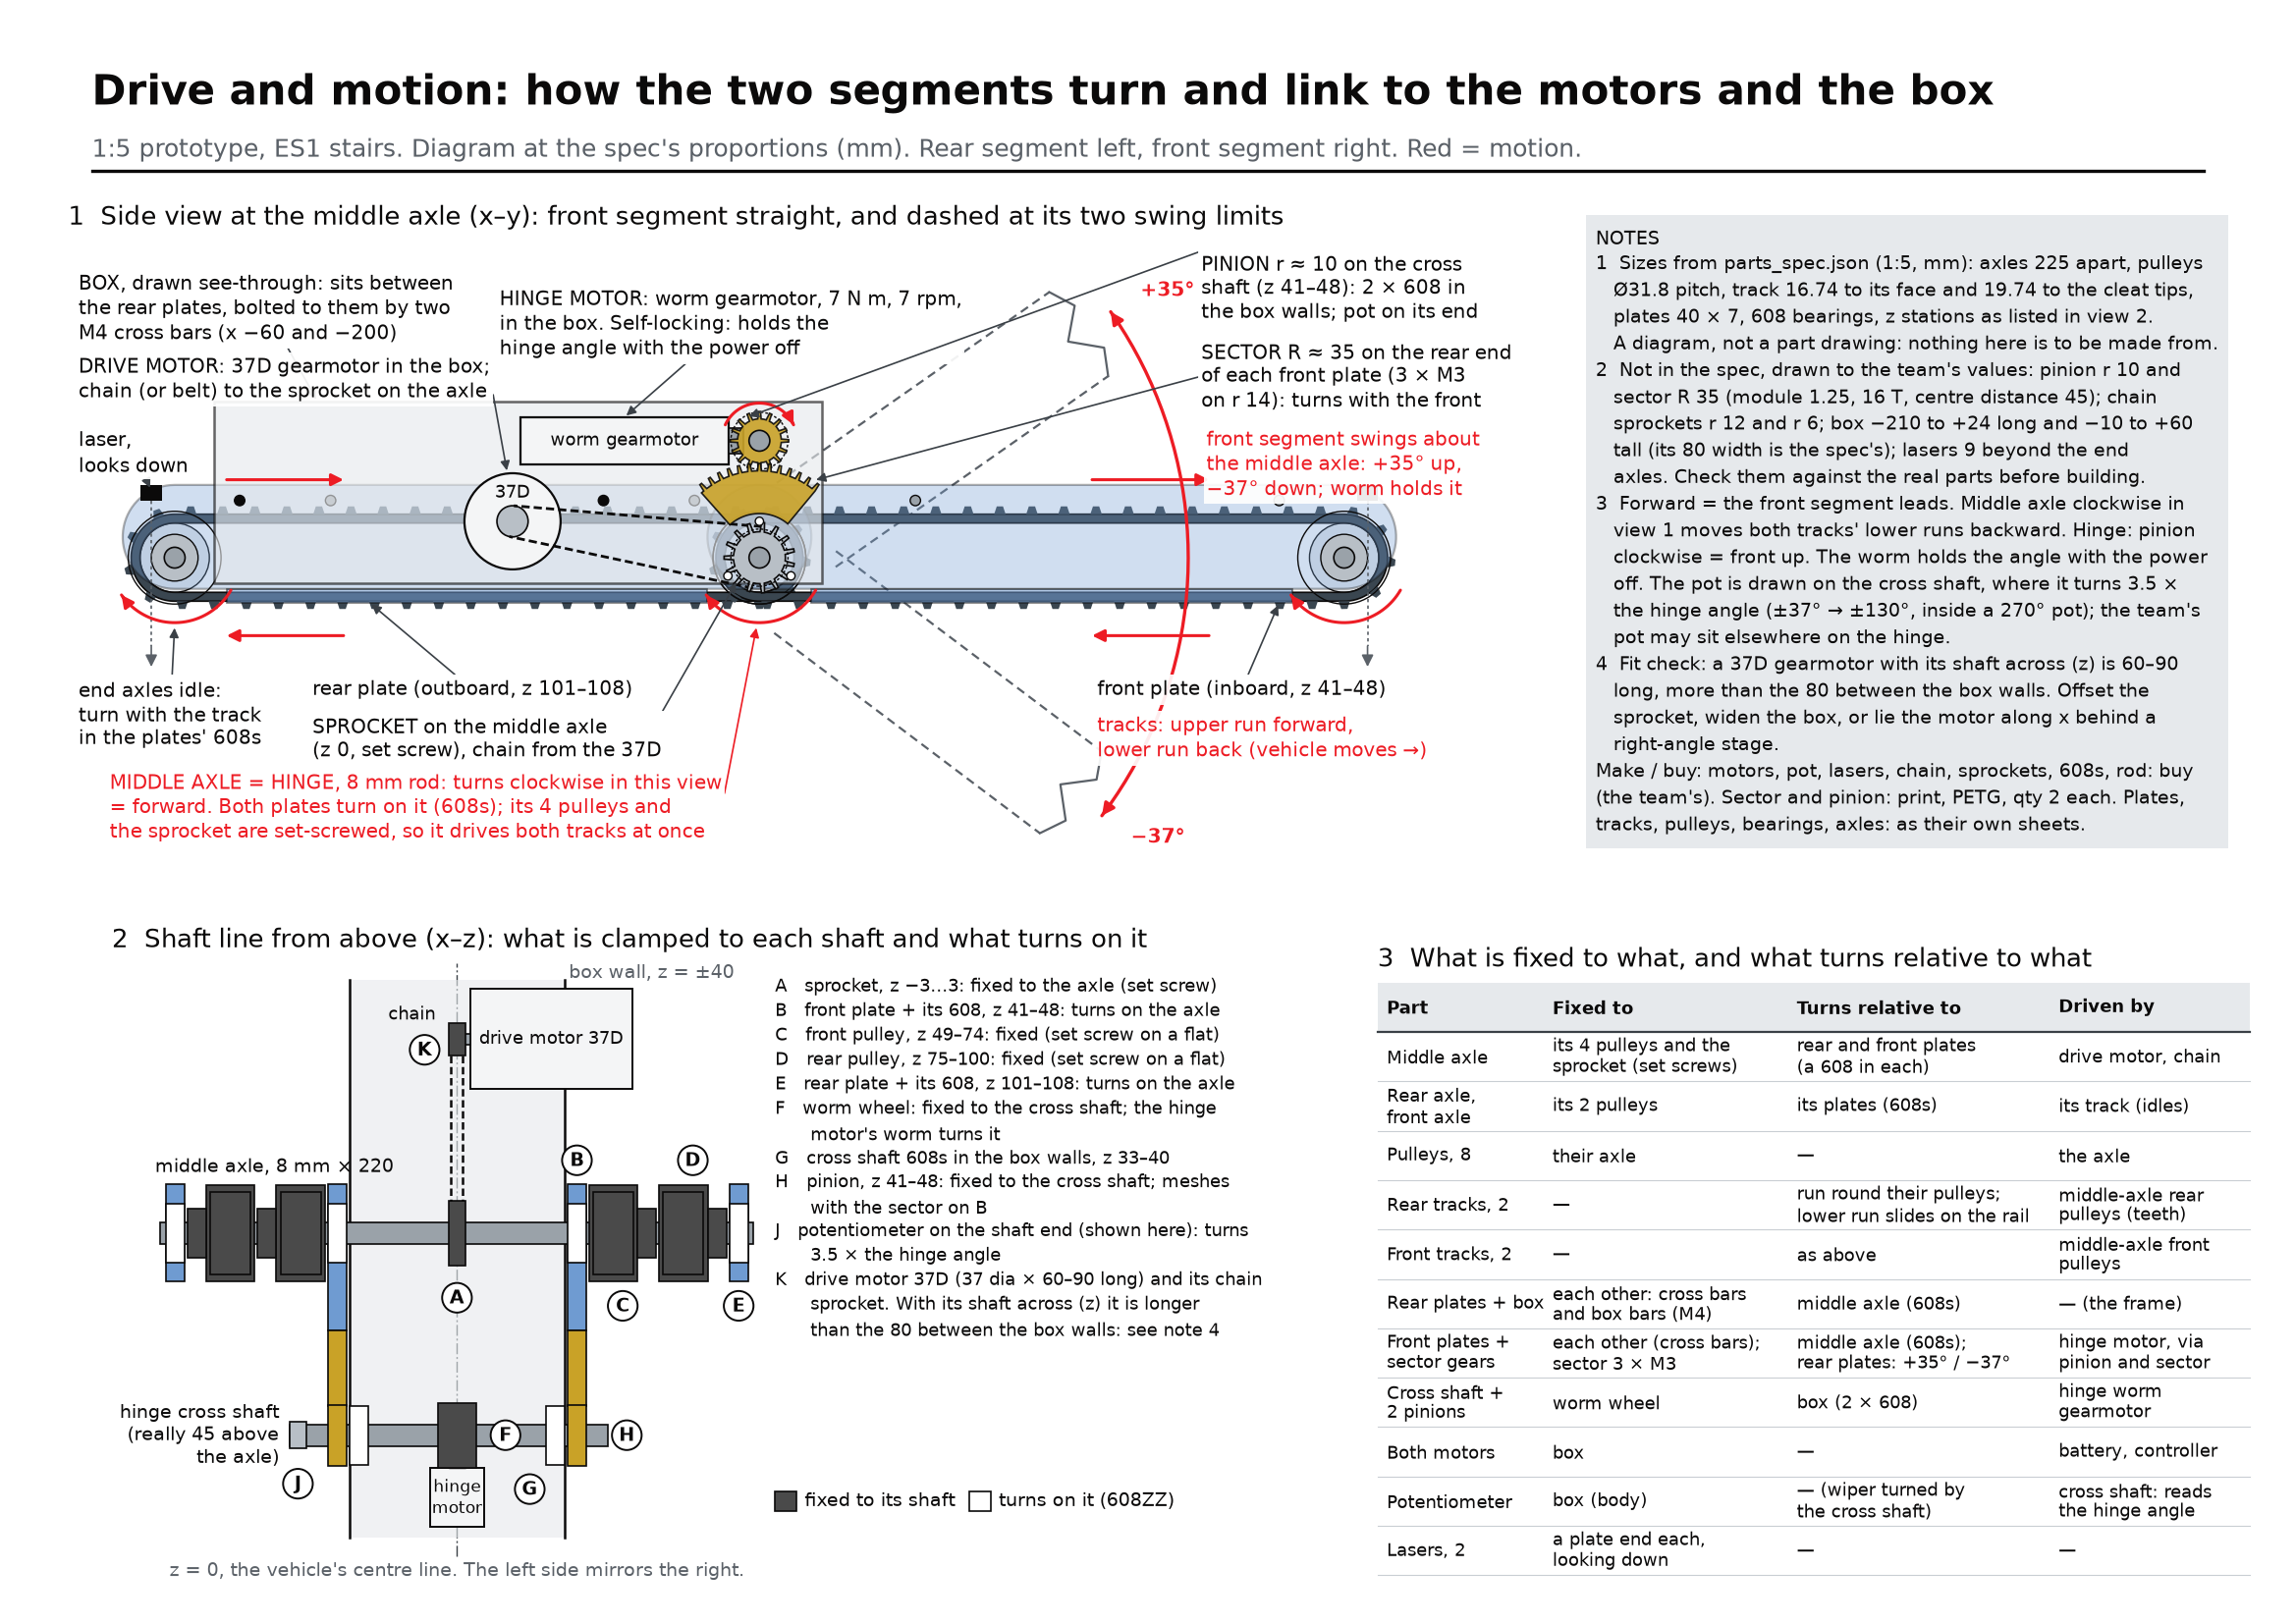

Generate this figure with Python:
#!/usr/bin/env python3
"""Drive and motion sheet: how the parts of the two track segments turn, and how they link to
the two motors and the box. A diagram at the spec's proportions, not a dimensioned part drawing.

Numbers come from ../parts_spec.json (1:5, mm). What the spec does not give (box length and
height, hinge gear radii, sprocket and motor sizes, laser position) is marked DERIVED below and
listed in the sheet's note block.
"""
import math
import sys
from pathlib import Path

import numpy as np

sys.path.insert(0, str(Path(__file__).resolve().parents[1]))
from matplotlib.lines import Line2D  # noqa: E402
from matplotlib.patches import Circle, FancyArrowPatch, PathPatch, Polygon, Rectangle  # noqa: E402
from matplotlib.path import Path as MPath  # noqa: E402

from drawing import DIM, FILL, INK, MUTED, RED, SPEC, circle, save, sheet  # noqa: E402

# ----------------------------------------------------------------------------- from the spec
P = SPEC["parts"]
L = SPEC["segment"]["axle_to_axle_mm"]  # 225
R_FACE = SPEC["segment"]["axle_to_track_face_mm"]  # 16.74
R_TIP = SPEC["segment"]["axle_to_cleat_tip_mm"]  # 19.74
CLEAT = P["track"]["cleats"]
R_IN = R_FACE - (P["track"]["total_thickness_mm"] - CLEAT["height_mm"])  # 13.34: tooth tips = rail top face
R_PULLEY = P["pulley"]["outside_dia_mm"] / 2  # 15.35
R_FLANGE = P["pulley"]["flange_dia_mm"] / 2  # 17.85
R_HUB = P["pulley"]["hub_dia_mm"] / 2  # 9
R_AXLE = P["axle"]["dia_mm"] / 2  # 4
R_BRG = P["bearing"]["outside_dia_mm"] / 2  # 11
PL = P["side_plate"]["plate"]
PLATE_BOT, PLATE_TOP, PLATE_R = -PL["bottom_edge_below_axle_mm"], PL["top_edge_above_axle_mm"], 20.0
RAIL = P["side_plate"]["rail"]
RAIL_BOT = -RAIL["top_face_below_axle_mm"] - RAIL["thickness_mm"]
BAR_X, BAR_Y = P["side_plate"]["cross_bar_holes"]["at_x_mm"], P["side_plate"]["cross_bar_holes"]["above_axle_mm"]
BOX_BAR_X = [-60, -200]  # rear_plate_extra: from the middle axle, towards the rear
SECTOR_BOLT_R = 14.0  # front_plate_extra: 3 x M3 on a 14 mm radius
AXLE_HALF = P["axle"]["lengths_mm"]["middle"] / 2  # 110
# z stations, one side (layout_decision.summary): box to 40 | front plate 41-48 | front lane 49-67 + hub 67-74 |
# rear lane 75-93 + hub 93-100 | rear plate 101-108
Z = dict(box=40, fplate=(41, 48), flane=(49, 67), fhub=(67, 74), rlane=(75, 93), rhub=(93, 100), rplate=(101, 108))
SWING_UP, SWING_DOWN = 35, 37  # deg, the team's hinge range

# ----------------------------------------------------------------------------- DERIVED (not in the spec)
BOX_X0, BOX_X1 = -210.0, 24.0  # spans the two box cross bars (-60, -200) and the sprocket at the middle axle; +24 = full-size 120 / 5
BOX_Y0, BOX_Y1 = -10.0, 60.0  # must enclose the axle sprocket and the cross shaft with its 608s (45 + 11)
R_PINION, R_SECTOR = 10.0, 35.0  # pitch radii, the team's values; centre distance 45
MODULE = 1.25  # printable teeth: pinion 16 T, sector 56 T if it were a full circle
PINION_C = (0.0, R_PINION + R_SECTOR)  # cross shaft straight above the middle axle
R_SPROCKET, R_MOTOR_SPROCKET = 12.0, 6.0  # chain sprockets, indicative
DRIVE_MOTOR_C, R_DRIVE_MOTOR = (-95.0, 14.0), 18.5  # Pololu 37D: 37 mm dia, seen end-on
HINGE_MOTOR = (-92.0, 36.0, 80.0, 18.0)  # x, y, w, h of the worm gearmotor body, lying along x
LASER_X = L + 9  # 45 mm beyond the end axle at full size, / 5
SWING_DRAWN = 150.0  # the swung positions are drawn this far from the hinge, then broken

FS = 7.2  # label font size on the sheet


# ----------------------------------------------------------------------------- geometry helpers
def stadium(x0, x1, yc, r, n=40):
    """Closed counter-clockwise outline of a bar from x0 to x1 with semicircular ends of radius r, centred on y = yc."""
    a1 = np.linspace(-math.pi / 2, math.pi / 2, n)
    a2 = np.linspace(math.pi / 2, 3 * math.pi / 2, n)
    right = np.c_[x1 + r * np.cos(a1), yc + r * np.sin(a1)]
    left = np.c_[x0 + r * np.cos(a2), yc + r * np.sin(a2)]
    return np.vstack([right, left])


def rot(pts, deg):
    a = math.radians(deg)
    m = np.array([[math.cos(a), -math.sin(a)], [math.sin(a), math.cos(a)]])
    return np.asarray(pts, float) @ m.T


def gear(cx, cy, n, module, a0=0.0, a1=360.0, phase=0.0):
    """Outline of a spur gear (or a sector of one, a0..a1 deg) with simple trapezoid teeth."""
    rp = n * module / 2
    rt, rr = rp + module, rp - 1.25 * module
    p = 360.0 / n
    pts = []
    k0, k1 = math.floor((a0 - phase) / p), math.ceil((a1 - phase) / p)
    for k in range(k0, k1 + 1):
        a = phase + k * p
        for da, r in ((0.0, rr), (0.3 * p, rr), (0.4 * p, rt), (0.6 * p, rt), (0.7 * p, rr), (p, rr)):
            if a0 <= a + da <= a1:
                pts.append((cx + r * math.cos(math.radians(a + da)), cy + r * math.sin(math.radians(a + da))))
    return np.array(pts), rt, rr


def cleats_along(outline, n, h, base, tip):
    """n small trapezoid cleats standing on a closed counter-clockwise outline, evenly spaced along it."""
    pts = np.vstack([outline, outline[:1]])
    seg = np.linalg.norm(np.diff(pts, axis=0), axis=1)
    s = np.r_[0, np.cumsum(seg)]
    out = []
    for i in range(n):
        d = s[-1] * i / n
        j = min(np.searchsorted(s, d, side="right") - 1, len(seg) - 1)
        t = (d - s[j]) / seg[j]
        p = pts[j] + t * (pts[j + 1] - pts[j])
        e = (pts[j + 1] - pts[j]) / seg[j]
        nrm = np.array([e[1], -e[0]])  # outward
        out.append(np.array([p - e * base / 2, p + e * base / 2, p + e * tip / 2 + nrm * h, p - e * tip / 2 + nrm * h]))
    return out


def ring_patch(ax, outer, inner, fc, lw=0.6, zorder=3):
    """A filled band between two closed outlines."""
    verts = np.vstack([outer, outer[:1], inner[::-1], inner[-1:]])
    codes = [MPath.MOVETO] + [MPath.LINETO] * (len(outer) - 1) + [MPath.CLOSEPOLY]
    codes += [MPath.MOVETO] + [MPath.LINETO] * (len(inner) - 1) + [MPath.CLOSEPOLY]
    ax.add_patch(PathPatch(MPath(verts, codes), fc=fc, ec=INK, lw=lw, zorder=zorder))


def arc_arrow(ax, c, r, a0, a1, color=RED, lw=1.1, heads="end", zorder=9):
    """A curved arrow about c from a0 to a1 (deg, drawn in that direction), arrowhead at the end (or both)."""
    a = np.radians(np.linspace(a0, a1, 40))
    xs, ys = c[0] + r * np.cos(a), c[1] + r * np.sin(a)
    ax.plot(xs, ys, color=color, lw=lw, zorder=zorder, solid_capstyle="round")
    for h in (("end", "start") if heads == "both" else (heads,)):
        p0, p1 = ((xs[-2], ys[-2]), (xs[-1], ys[-1])) if h == "end" else ((xs[1], ys[1]), (xs[0], ys[0]))
        ax.add_patch(FancyArrowPatch(p0, p1, arrowstyle="-|>", mutation_scale=9, color=color, lw=lw, zorder=zorder, shrinkA=0, shrinkB=0))


def straight_arrow(ax, p0, p1, color=RED, lw=1.1, zorder=9):
    ax.add_patch(FancyArrowPatch(p0, p1, arrowstyle="-|>", mutation_scale=9, color=color, lw=lw, zorder=zorder, shrinkA=0, shrinkB=0))


def note(ax, xy, xytext, text, ha="left", va="top", relpos=(0.5, 0.5), color=INK, arrow=True, fontsize=FS):
    """Label with a leader. relpos picks where on the text box the leader starts ((0,0) bottom left .. (1,1) top right)."""
    kw = dict(fontsize=fontsize, color=color, ha=ha, va=va, linespacing=1.25, zorder=12,
              bbox=dict(fc="white", ec="none", pad=1.0, alpha=0.92))
    if arrow:
        kw["arrowprops"] = dict(arrowstyle="-|>", lw=0.6, color=RED if color == RED else DIM, mutation_scale=7, shrinkA=0, shrinkB=1, relpos=relpos)
    ax.annotate(text, xy=xy, xytext=xytext, **kw)


# ----------------------------------------------------------------------------- view 1: side view at the middle axle
def draw_segment(ax, x0, x1, angle=0.0, swung=False, front=False):
    """One segment (plate, rail, cross bars, track, pulleys, axles) about the middle axle at (0, 0);
    the segment's axles are at x0 and x1 (x1 = middle axle for the rear, x0 = middle axle for the front)."""
    T = lambda pts: rot(pts, angle)
    if swung:  # only the cleat-tip envelope, SWING_DRAWN long, then a break
        s0, s1, w = 22.0, SWING_DRAWN, R_TIP
        for sgn in (1, -1):
            ax.plot(*T([(s0, sgn * w), (s1, sgn * w)]).T, color=MUTED, lw=0.8, ls=(0, (4, 2.5)), zorder=2)
        zig = T([(s1, w), (s1 + 5, w * 0.5), (s1 - 5, 0), (s1 + 5, -w * 0.5), (s1, -w)])
        ax.plot(zig[:, 0], zig[:, 1], color=MUTED, lw=0.8, zorder=2)
        return
    track_face = stadium(x0, x1, 0, R_FACE, 60)
    # plate: 40 tall stadium with R20 ends; bottom edge 12 below the axle, top 28 above -> arcs centred 8 above
    yc = (PLATE_BOT + PLATE_TOP) / 2
    ax.add_patch(Polygon(T(stadium(x0, x1, yc, PLATE_R)), closed=True, fc=FILL["petg"], ec=INK, lw=0.8, alpha=0.32, zorder=4))
    # rail + web under the lower run, from 20 to 205 along the segment
    rx0, rx1 = x0 + RAIL["from_x_mm"], x0 + RAIL["to_x_mm"]
    ax.add_patch(Polygon(T([(rx0, PLATE_BOT), (rx1, PLATE_BOT), (rx1, RAIL_BOT), (rx0, RAIL_BOT)]), closed=True,
                         fc=FILL["petg"], ec=INK, lw=0.6, alpha=0.55, zorder=4))
    # track: band from the tooth tips (13.34) to the face (16.74), cleats outside
    ring_patch(ax, T(track_face), T(stadium(x0, x1, 0, R_IN, 60)), FILL["tpu"], zorder=3)
    for c in cleats_along(track_face, CLEAT["count"], CLEAT["height_mm"], CLEAT["base_width_mm"], CLEAT["tip_width_mm"]):
        ax.add_patch(Polygon(T(c), closed=True, fc=FILL["tpu"], ec="none", zorder=3))
    # cross bars (M4 rod + spacer) and, on the rear segment, the two box cross bars
    for bx in BAR_X:
        p = T([(x0 + bx, BAR_Y)])[0]
        circle(ax, p[0], p[1], 2.0, fill=FILL["steel"], lw=0.5).set_zorder(5)
    if not front:
        for bx in BOX_BAR_X:
            circle(ax, bx, BAR_Y, 2.0, fill=INK, lw=0.5).set_zorder(8)
    # pulleys and axles
    for cx in (x0, x1):
        p = T([(cx, 0.0)])[0]
        circle(ax, p[0], p[1], R_IN, fill=FILL["light"], lw=0.5).set_zorder(2)
        circle(ax, p[0], p[1], R_FLANGE, fill="none", lw=0.5).set_zorder(5)
        circle(ax, p[0], p[1], R_HUB, fill=FILL["bearing"], lw=0.5).set_zorder(5)
        circle(ax, p[0], p[1], R_AXLE, fill=FILL["steel"], lw=0.6).set_zorder(6)


def side_view(ax):
    draw_segment(ax, -L, 0.0)  # rear, to the left
    draw_segment(ax, 0.0, L, front=True)  # front, straight
    draw_segment(ax, 0.0, L, angle=SWING_UP, swung=True, front=True)
    draw_segment(ax, 0.0, L, angle=-SWING_DOWN, swung=True, front=True)

    # box (inboard of everything: drawn see-through) with its two motors
    ax.add_patch(Rectangle((BOX_X0, BOX_Y0), BOX_X1 - BOX_X0, BOX_Y1 - BOX_Y0, fc=FILL["light"], ec=INK, lw=0.9, alpha=0.62, zorder=6))
    mx, my = DRIVE_MOTOR_C
    circle(ax, mx, my, R_DRIVE_MOTOR, fill="#f4f5f6", lw=0.8).set_zorder(7)
    circle(ax, mx, my, R_MOTOR_SPROCKET, fill=FILL["bearing"], lw=0.6).set_zorder(7)
    ax.text(mx, my + 7.5, "37D", fontsize=6.5, ha="center", va="bottom", color=INK, zorder=8)
    # chain: the two outer tangents between the motor sprocket and the axle sprocket
    d = math.hypot(mx, my)
    base = math.atan2(my, mx)  # direction axle -> motor
    off = math.acos((R_SPROCKET - R_MOTOR_SPROCKET) / d)
    for sgn in (1, -1):
        a = base + sgn * off
        ax.plot([R_SPROCKET * math.cos(a), mx + R_MOTOR_SPROCKET * math.cos(a)],
                [R_SPROCKET * math.sin(a), my + R_MOTOR_SPROCKET * math.sin(a)], color=INK, lw=1.0, zorder=7, dashes=(3, 1.5))
    spk, _, _ = gear(0, 0, 15, 1.6)  # drive sprocket on the middle axle, 24 mm across
    ax.add_patch(Polygon(spk, closed=True, fc=FILL["bearing"], ec=INK, lw=0.6, zorder=7))
    hx, hy, hw, hh = HINGE_MOTOR
    ax.add_patch(Rectangle((hx, hy), hw, hh, fc="#f4f5f6", ec=INK, lw=0.8, zorder=7))
    ax.add_patch(Rectangle((hx + hw, hy + 4), 6, hh - 8, fc=FILL["steel"], ec=INK, lw=0.6, zorder=7))  # worm on the motor shaft
    ax.text(hx + hw / 2, hy + hh / 2, "worm gearmotor", fontsize=6.5, ha="center", va="center", color=INK, zorder=8)
    # cross shaft (608 in the box walls) with the worm wheel inside the box and the pinion outside it, at z 41-48
    px, py = PINION_C
    circle(ax, px, py, R_BRG, fill="none", lw=0.5, ls=(0, (2, 1.5))).set_zorder(7)
    pin, rt_p, _ = gear(px, py, 16, MODULE, phase=270 - 0.5 * 360 / 16)
    ax.add_patch(Polygon(pin, closed=True, fc=FILL["pla"], ec=INK, lw=0.6, zorder=8, alpha=0.9))
    circle(ax, px, py, R_AXLE, fill=FILL["steel"], lw=0.6).set_zorder(9)
    # sector gear on the rear end of each front plate: R35 pitch, toothed over the swing plus a tooth each end
    a0, a1 = 90 - SWING_UP - 5, 90 + SWING_DOWN + 5
    sec, rt_s, _ = gear(0, 0, 56, MODULE, a0=a0, a1=a1, phase=90 - 0.5 * 360 / 56)
    hub_a = np.radians(np.linspace(a1, a0, 30))
    hub = np.c_[17 * np.cos(hub_a), 17 * np.sin(hub_a)]
    ax.add_patch(Polygon(np.vstack([sec, hub]), closed=True, fc=FILL["pla"], ec=INK, lw=0.6, zorder=8, alpha=0.9))
    for k in range(3):
        a = math.radians(90 + 120 * k)
        circle(ax, SECTOR_BOLT_R * math.cos(a), SECTOR_BOLT_R * math.sin(a), 1.6, fill="white", lw=0.5).set_zorder(9)
    circle(ax, 0, 0, R_BRG, fill="none", lw=0.5, ls=(0, (2, 1.5))).set_zorder(9)  # the plates' 608s
    circle(ax, 0, 0, R_AXLE, fill=FILL["steel"], lw=0.6).set_zorder(9)

    # lasers at each end, looking down
    for sx in (-1, 1):
        lx = sx * LASER_X
        ax.add_patch(Rectangle((lx - 4, PLATE_TOP - 6), 8, 6, fc=INK, ec="none", zorder=6))
        ax.plot([lx, lx], [PLATE_TOP - 6, -34], color=MUTED, lw=0.6, ls=(0, (2, 2)), zorder=5)
        straight_arrow(ax, (lx, -34), (lx, -42), color=MUTED, lw=0.6)

    # ---- motion arrows (red)
    for cx in (-L, 0, L):
        arc_arrow(ax, (cx, 0), 25, 330, 215)  # axles: clockwise in this view = forward
    for xa, xb in ((-205, -160), (128, 173)):  # tracks: upper run forward, lower run back
        straight_arrow(ax, (xa, 30), (xb, 30))
        straight_arrow(ax, (xb, -30), (xa, -30))
    arc_arrow(ax, PINION_C, 14.5, 155, 25)  # pinion clockwise -> front swings up
    R_ARC = 165
    arc_arrow(ax, (0, 0), R_ARC, -SWING_DOWN, SWING_UP, heads="both", lw=1.2)  # front segment swing
    for ang, txt in ((SWING_UP, f"+{SWING_UP}°"), (-SWING_DOWN, f"−{SWING_DOWN}°")):
        ax.text((R_ARC + 14) * math.cos(math.radians(ang)), (R_ARC + 14) * math.sin(math.radians(ang)), txt,
                fontsize=FS, color=RED, ha="left", va="center", zorder=12, fontweight="bold")

    # ---- labels. Left column
    note(ax, (-170, BOX_Y1), (-262, 110), "BOX, drawn see-through: sits between\nthe rear plates, bolted to them by two\nM4 cross bars (x −60 and −200)")
    note(ax, (mx - 2, my + R_DRIVE_MOTOR), (-262, 78), "DRIVE MOTOR: 37D gearmotor in the box;\nchain (or belt) to the sprocket on the axle", relpos=(1, 0.5))
    note(ax, (-LASER_X, PLATE_TOP - 2), (-262, 50), "laser,\nlooks down")
    # top centre and right
    note(ax, (hx + 40, hy + hh), (-100, 104), "HINGE MOTOR: worm gearmotor, 7 N m, 7 rpm,\nin the box. Self-locking: holds the\nhinge angle with the power off")
    note(ax, (px - 5, py + 9), (170, 118), "PINION r ≈ 10 on the cross\nshaft (z 41–48): 2 × 608 in\nthe box walls; pot on its end", relpos=(0, 1))
    note(ax, (rt_s * math.cos(math.radians(55)), rt_s * math.sin(math.radians(55))), (170, 84),
         "SECTOR R ≈ 35 on the rear end\nof each front plate (3 × M3\non r 14): turns with the front", relpos=(0, 0.5))
    ax.text(172, 50, "front segment swings about\nthe middle axle: +35° up,\n−37° down; worm holds it", fontsize=FS, color=RED, ha="left", va="top",
            linespacing=1.25, zorder=12, bbox=dict(fc="white", ec="none", pad=1.0, alpha=0.92))
    # below the segments
    note(ax, (-L, -26), (-262, -46), "end axles idle:\nturn with the track\nin the plates' 608s")
    note(ax, (-150, RAIL_BOT), (-172, -46), "rear plate (outboard, z 101–108)")
    note(ax, (-R_SPROCKET * 0.7, -R_SPROCKET * 0.72), (-172, -60), "SPROCKET on the middle axle\n(z 0, set screw), chain from the 37D", relpos=(1, 1))
    note(ax, (-1, -26), (-250, -82), color=RED, relpos=(1, 0.5), text=(
        "MIDDLE AXLE = HINGE, 8 mm rod: turns clockwise in this view\n"
        "= forward. Both plates turn on it (608s); its 4 pulleys and\n"
        "the sprocket are set-screwed, so it drives both tracks at once"))
    note(ax, (200, RAIL_BOT), (130, -46), "front plate (inboard, z 41–48)")
    ax.text(130, -60, "tracks: upper run forward,\nlower run back (vehicle moves →)", fontsize=FS, color=RED, ha="left", va="top",
            linespacing=1.25, zorder=12, bbox=dict(fc="white", ec="none", pad=1.0, alpha=0.92))
    ax.set_xlim(-266, 300)
    ax.set_ylim(-126, 124)


# ----------------------------------------------------------------------------- view 2: shaft-line schematic (x-z)
KEY = [
    ("A", "sprocket, z −3…3: fixed to the axle (set screw)"),
    ("B", "front plate + its 608, z 41–48: turns on the axle"),
    ("C", "front pulley, z 49–74: fixed (set screw on a flat)"),
    ("D", "rear pulley, z 75–100: fixed (set screw on a flat)"),
    ("E", "rear plate + its 608, z 101–108: turns on the axle"),
    ("F", "worm wheel: fixed to the cross shaft; the hinge"),
    ("", "motor's worm turns it"),
    ("G", "cross shaft 608s in the box walls, z 33–40"),
    ("H", "pinion, z 41–48: fixed to the cross shaft; meshes"),
    ("", "with the sector on B"),
    ("J", "potentiometer on the shaft end (shown here): turns"),
    ("", "3.5 × the hinge angle"),
    ("K", "drive motor 37D (37 dia × 60–90 long) and its chain"),
    ("", "sprocket. With its shaft across (z) it is longer"),
    ("", "than the 80 between the box walls: see note 4"),
]


def shaft_view(ax):
    """Top schematic of the middle axle (z across). The hinge cross shaft is really 45 mm above the axle;
    it is drawn behind it here, and the drive motor in front, so all three shaft lines show."""
    FIXED, TURNS = "#4a4a4a", "white"
    V_AXLE, V_SHAFT, V_MOTOR = 0.0, -75.0, 72.0

    def block(z0, z1, v, h, fc, zorder=5, lw=0.6):
        ax.add_patch(Rectangle((z0, v - h / 2), z1 - z0, h, fc=fc, ec=INK, lw=lw, zorder=zorder))

    def letter(z, v, s):
        ax.add_patch(Circle((z, v), 5.5, fc="white", ec=INK, lw=0.7, zorder=11))
        ax.text(z, v - 0.3, s, fontsize=6.8, ha="center", va="center", color=INK, zorder=12, fontweight="bold")

    # the box: floor and the two walls at z = ±40
    ax.add_patch(Rectangle((-Z["box"], V_SHAFT - 38), 2 * Z["box"], V_MOTOR + 22 - (V_SHAFT - 38), fc=FILL["light"], ec="none", alpha=0.6, zorder=2))
    for sgn in (1, -1):
        ax.plot([sgn * Z["box"]] * 2, [V_SHAFT - 38, V_MOTOR + 22], color=INK, lw=0.9, zorder=3)
    ax.text(Z["box"] + 1.5, V_MOTOR + 21, "box wall, z = ±40", fontsize=6.8, ha="left", va="bottom", color=MUTED, zorder=12)
    ax.plot([0, 0], [V_SHAFT - 45, V_MOTOR + 28], color=DIM, lw=0.5, dashes=(8, 2, 1.5, 2), zorder=1)
    ax.text(0, V_SHAFT - 47, "z = 0, the vehicle's centre line. The left side mirrors the right.", fontsize=6.8, ha="center", va="top", color=MUTED)

    # middle axle with its plates, bearings, pulleys and sprocket (one side; mirrored)
    block(-AXLE_HALF, AXLE_HALF, V_AXLE, 2 * R_AXLE, FILL["steel"], zorder=5)
    block(-3, 3, V_AXLE, 2 * R_SPROCKET, FIXED, zorder=6)
    for sgn in (1, -1):
        s = lambda a, b: (min(sgn * a, sgn * b), max(sgn * a, sgn * b))
        block(*s(*Z["fplate"]), V_AXLE - 9, 54, FILL["petg"], zorder=4)  # front plate stub (runs along x)
        block(*s(*Z["fplate"]), V_AXLE - 50, 28, FILL["pla"], zorder=4)  # its sector, reaching back to the pinion
        block(*s(*Z["rplate"]), V_AXLE, 36, FILL["petg"], zorder=4)
        block(*s(*Z["fplate"]), V_AXLE, 2 * R_BRG, TURNS, zorder=6)
        block(*s(*Z["rplate"]), V_AXLE, 2 * R_BRG, TURNS, zorder=6)
        for lane, hub in (("flane", "fhub"), ("rlane", "rhub")):
            z0, z1 = s(*Z[lane])
            block(z0, z1, V_AXLE, 2 * R_FLANGE, FIXED, zorder=6)
            block(z0 + 1.5, z1 - 1.5, V_AXLE, 2 * R_PULLEY, FIXED, zorder=7)
            block(*s(*Z[hub]), V_AXLE, 2 * R_HUB, FIXED, zorder=6)
    ax.text(-AXLE_HALF - 2, V_AXLE + 21, "middle axle, 8 mm × 220", fontsize=6.8, ha="left", va="bottom", color=INK, zorder=12)
    letter(0, -24, "A")
    letter(44.5, 27, "B")
    letter(61.5, -27, "C")
    letter(87.5, 27, "D")
    letter(104.5, -27, "E")

    # hinge cross shaft: worm wheel inside the box, 608s in the walls, pinions outside at z 41-48, pot on one end
    block(-62, 56, V_SHAFT, 2 * R_AXLE, FILL["steel"], zorder=5)
    block(-7, 7, V_SHAFT, 24, FIXED, zorder=6)
    for sgn in (1, -1):
        s = lambda a, b: (min(sgn * a, sgn * b), max(sgn * a, sgn * b))
        block(*s(33, 40), V_SHAFT, 2 * R_BRG, TURNS, zorder=6)
        block(*s(*Z["fplate"]), V_SHAFT, 2 * (R_PINION + MODULE), FILL["pla"], zorder=6)
    block(-62, -56, V_SHAFT, 10, FILL["bearing"], zorder=6)
    ax.add_patch(Rectangle((-10, V_SHAFT - 12), 20, -22, fc="#f4f5f6", ec=INK, lw=0.7, zorder=4))  # motor body, along x
    ax.add_patch(Rectangle((-3, V_SHAFT - 12), 6, 4, fc=FILL["steel"], ec=INK, lw=0.5, zorder=4))  # its worm
    ax.text(0, V_SHAFT - 23, "hinge\nmotor", fontsize=6.3, ha="center", va="center", color=INK, zorder=8, linespacing=1.15)
    ax.text(-66, V_SHAFT, "hinge cross shaft\n(really 45 above\nthe axle)", fontsize=6.8, ha="right", va="center", color=INK, linespacing=1.2, zorder=12)
    letter(18, V_SHAFT, "F")
    letter(27, V_SHAFT - 20, "G")
    letter(63, V_SHAFT, "H")
    letter(-59, V_SHAFT - 18, "J")

    # drive motor in front of the axle: body across (z), sprocket on its shaft at z 0, chain down to the axle sprocket
    ax.add_patch(Rectangle((5, V_MOTOR - 18.5), 60, 37, fc="#f4f5f6", ec=INK, lw=0.7, zorder=4))
    ax.text(35, V_MOTOR, "drive motor 37D", fontsize=6.5, ha="center", va="center", color=INK, zorder=8)
    block(0, 5, V_MOTOR, 4, FILL["steel"], zorder=5)
    block(-3, 3, V_MOTOR, 2 * R_MOTOR_SPROCKET, FIXED, zorder=6)
    for dz in (-2.2, 2.2):
        ax.plot([dz, dz], [V_MOTOR - R_MOTOR_SPROCKET, V_AXLE + R_SPROCKET], color=INK, lw=0.9, zorder=7, dashes=(3, 1.5))
    ax.text(-8, V_MOTOR + 9, "chain", fontsize=6.5, ha="right", va="center", color=INK, zorder=8)
    letter(-12, V_MOTOR - 4, "K")

    # key
    lines = [f"{k}   {t}" if k else f"      {t}" for k, t in KEY]
    ax.text(118, V_MOTOR + 24, "\n".join(lines), fontsize=6.5, ha="left", va="top", color=INK, linespacing=1.38, zorder=12)
    ax.add_patch(Rectangle((118, V_SHAFT - 28), 8, 7, fc=FIXED, ec=INK, lw=0.6))
    ax.text(129, V_SHAFT - 24.5, "fixed to its shaft", fontsize=6.8, va="center", color=INK)
    ax.add_patch(Rectangle((190, V_SHAFT - 28), 8, 7, fc=TURNS, ec=INK, lw=0.6))
    ax.text(201, V_SHAFT - 24.5, "turns on it (608ZZ)", fontsize=6.8, va="center", color=INK)
    ax.set_xlim(-128, 300)
    ax.set_ylim(V_SHAFT - 58, V_MOTOR + 30)


# ----------------------------------------------------------------------------- view 3: the table
TABLE = [
    ("Part", "Fixed to", "Turns relative to", "Driven by"),
    ("Middle axle", "its 4 pulleys and the\nsprocket (set screws)", "rear and front plates\n(a 608 in each)", "drive motor, chain"),
    ("Rear axle,\nfront axle", "its 2 pulleys", "its plates (608s)", "its track (idles)"),
    ("Pulleys, 8", "their axle", "—", "the axle"),
    ("Rear tracks, 2", "—", "run round their pulleys;\nlower run slides on the rail", "middle-axle rear\npulleys (teeth)"),
    ("Front tracks, 2", "—", "as above", "middle-axle front\npulleys"),
    ("Rear plates + box", "each other: cross bars\nand box bars (M4)", "middle axle (608s)", "— (the frame)"),
    ("Front plates +\nsector gears", "each other (cross bars);\nsector 3 × M3", "middle axle (608s);\nrear plates: +35° / −37°", "hinge motor, via\npinion and sector"),
    ("Cross shaft +\n2 pinions", "worm wheel", "box (2 × 608)", "hinge worm\ngearmotor"),
    ("Both motors", "box", "—", "battery, controller"),
    ("Potentiometer", "box (body)", "— (wiper turned by\nthe cross shaft)", "cross shaft: reads\nthe hinge angle"),
    ("Lasers, 2", "a plate end each,\nlooking down", "—", "—"),
]


def table(fig, x, y, w, h):
    cols = [0.19, 0.28, 0.30, 0.23]
    xs = [x + w * sum(cols[:i]) for i in range(4)]
    n = len(TABLE)
    rh = h / n
    fig.text(x, y + 0.006, "3  What is fixed to what, and what turns relative to what", fontsize=9.5, color=INK, va="bottom")
    for i, row in enumerate(TABLE):
        top = y - i * rh
        if i == 0:
            fig.add_artist(Rectangle((x, top - rh), w, rh, fc=FILL["light"], ec="none", transform=fig.transFigure, zorder=1))
        for j, cell in enumerate(row):
            fig.text(xs[j] + 0.004, top - rh / 2, cell, fontsize=6.6, color=INK, va="center", ha="left", linespacing=1.15,
                     fontweight="bold" if i == 0 else "normal", zorder=2)
        fig.add_artist(Line2D([x, x + w], [top - rh, top - rh], color=DIM if i == 0 else "#c9ced3", lw=0.8 if i == 0 else 0.4, transform=fig.transFigure))


# ----------------------------------------------------------------------------- the sheet
NOTES = [
    "NOTES",
    "1  Sizes from parts_spec.json (1:5, mm): axles 225 apart, pulleys",
    "   Ø31.8 pitch, track 16.74 to its face and 19.74 to the cleat tips,",
    "   plates 40 × 7, 608 bearings, z stations as listed in view 2.",
    "   A diagram, not a part drawing: nothing here is to be made from.",
    "2  Not in the spec, drawn to the team's values: pinion r 10 and",
    "   sector R 35 (module 1.25, 16 T, centre distance 45); chain",
    "   sprockets r 12 and r 6; box −210 to +24 long and −10 to +60",
    "   tall (its 80 width is the spec's); lasers 9 beyond the end",
    "   axles. Check them against the real parts before building.",
    "3  Forward = the front segment leads. Middle axle clockwise in",
    "   view 1 moves both tracks' lower runs backward. Hinge: pinion",
    "   clockwise = front up. The worm holds the angle with the power",
    "   off. The pot is drawn on the cross shaft, where it turns 3.5 ×",
    "   the hinge angle (±37° → ±130°, inside a 270° pot); the team's",
    "   pot may sit elsewhere on the hinge.",
    "4  Fit check: a 37D gearmotor with its shaft across (z) is 60–90",
    "   long, more than the 80 between the box walls. Offset the",
    "   sprocket, widen the box, or lie the motor along x behind a",
    "   right-angle stage.",
    "Make / buy: motors, pot, lasers, chain, sprockets, 608s, rod: buy",
    "(the team's). Sector and pinion: print, PETG, qty 2 each. Plates,",
    "tracks, pulleys, bearings, axles: as their own sheets.",
]


def main():
    fig, add_view = sheet("Drive and motion: how the two segments turn and link to the motors and the box",
                          "1:5 prototype, ES1 stairs. Diagram at the spec's proportions (mm). Rear segment left, front segment right. Red = motion.",
                          size=(11.69, 8.27))
    ax1 = add_view([0.02, 0.455, 0.66, 0.40], "1  Side view at the middle axle (x–y): front segment straight, and dashed at its two swing limits")
    side_view(ax1)
    ax2 = add_view([0.02, 0.02, 0.56, 0.39], "2  Shaft line from above (x–z): what is clamped to each shaft and what turns on it")
    shaft_view(ax2)
    table(fig, 0.60, 0.395, 0.38, 0.365)
    fig.text(0.695, 0.862, "\n".join(NOTES), fontsize=6.9, color=INK, va="top", linespacing=1.42,
             bbox=dict(boxstyle="square,pad=0.5", fc=FILL["light"], ec="none"))
    out = save(fig, "motion_and_drive")
    from PIL import Image  # drop the writer's metadata so the file carries nothing but the picture
    Image.open(out).save(out, pnginfo=None)


if __name__ == "__main__":
    main()
